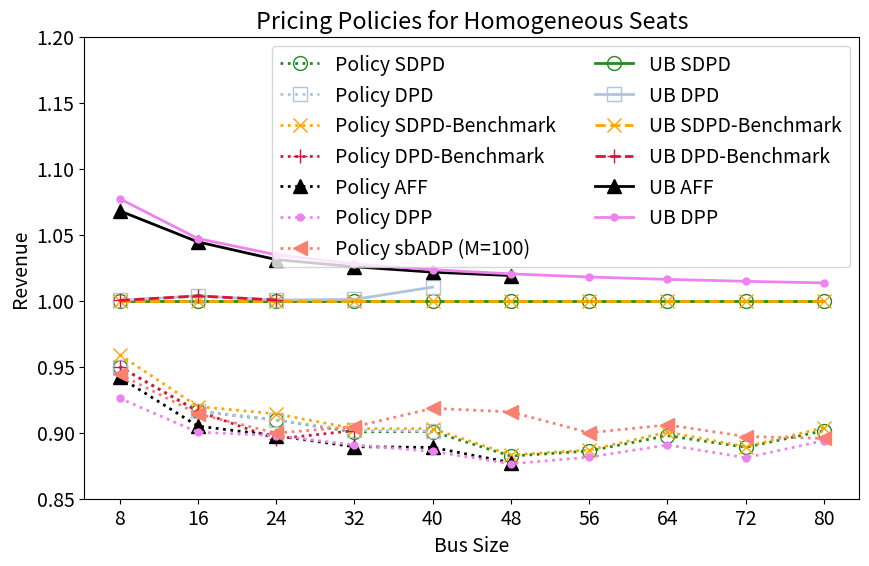
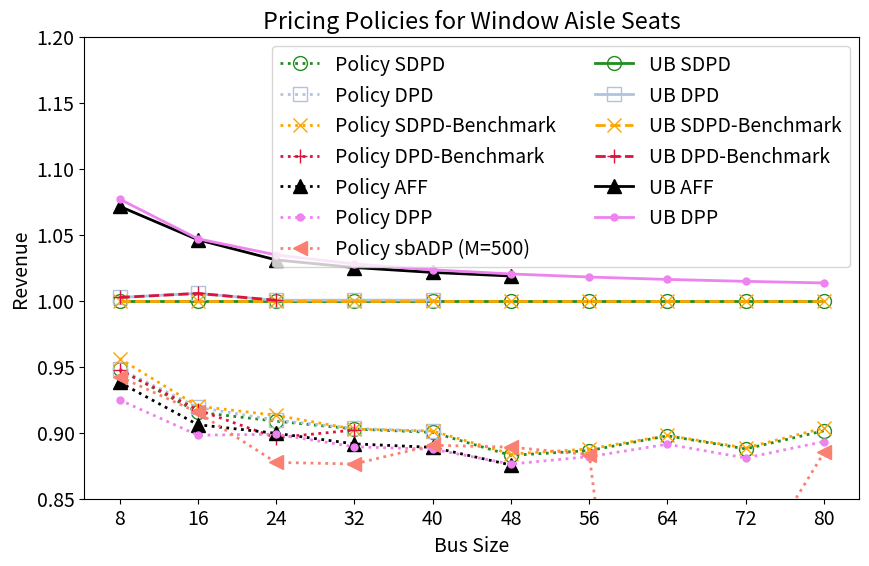
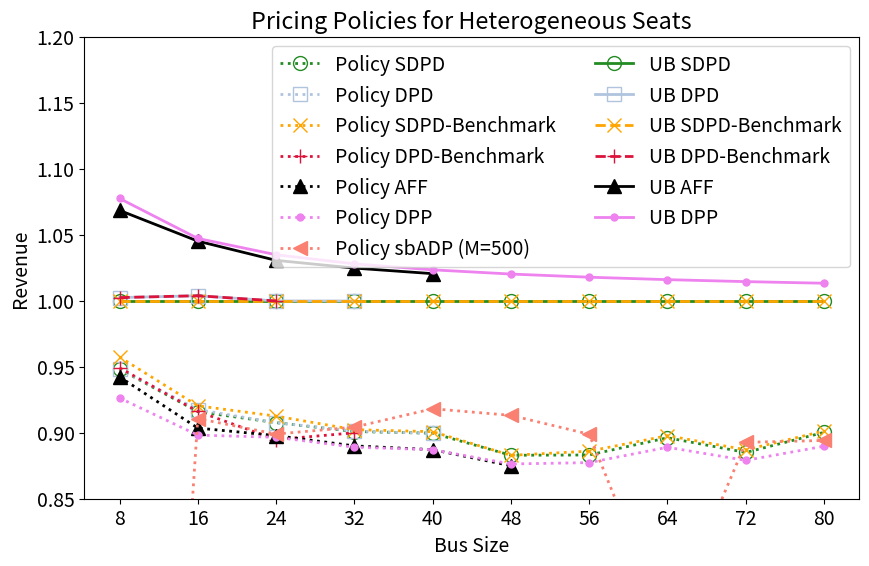

Python code for these plots, in order:
import matplotlib.pyplot as plt
import numpy as np
x=[8,16,24,32,40,48,56,64,72,80]

def regular(a):
    a = [a[i] / (i + 1) / 8 for i in range(len(a))]
    return a
def fill(a):
    n=len(x)-len(a)
    if n <0:
        raise Exception("x too short")
    a=np.append(a,np.full(n,np.nan))
    return a

def check(a):
    a=regular(a)
    a=fill(a)
    return a

width=2
marksize=10
plt.rcParams['font.size'] = 14
#homo
SBD_UB=np.array([68.19310778,156.886865,253.8413461,356.2919813,462.8982624,572.8590697,685.6397759,800.8566531,918.2200106,1037.503977])#done,10 #done
DBD_UB=fill(np.array([68.20755474,157.4561226,253.9768079,356.6548509,467.6632643]))
SBDb_UB=np.array([68.19310778,156.886865,253.8413461,356.2919813,462.8982624,572.8590697,685.6397759,800.8566531,918.2200106,1037.503977])#done,10 #done
DBDb_UB=fill(np.array([68.20755474,157.4561226,253.9768079]))
aALP=fill(np.array([72.8403, 163.8807,261.7514,365.4608,472.9219,583.7837]))#done,7
DLPflex=fill(np.array([73.4672,164.2791, 262.6809, 366.2465, 473.7669,584.5070,697.9593,813.7966,931.7119,1051.4982]))#done,10 #done
SBD_simu=fill(np.array([64.7844594477173,143.74435856485456,230.88775249018883,320.9056885873656,417.02491756749833,505.4333590745147,607.5826057273233,719.0147250369787,816.2714141970114, 935.4162050870052]))
SBD_ke_simu=fill(np.array([65.40562751449072,144.31078163136414,232.08725249253698,321.76669078802774,418.0399106673806,505.9540173478857,608.0916117898857,721.1636032939725,816.6135209407907,937.7666834792665]))
DBD_simu=fill(np.array([64.78457014494427, 143.75756509391104, 230.85438746899072, 321.2700808318734, 417.2067457682034]))
DBD_ke_simu=fill(np.array([64.78280304296386,143.75463171295667,227.24986116515316, 321.24471024694884]))
aALP_simu=fill(np.array([64.24432143260042, 141.9893251664817, 227.87668848991788, 316.8850452978404, 411.4522774296492, 502.59316874600614]))
sbADP_simu=fill(np.array([64.39882702,143.4395477,228.3903853,322.2731476,425.1693205,524.6126715,617.0372468,725.5294735,823.7657819,929.3082735]))#done,10 #done
DLP_simu=fill(np.array([63.15657399068582, 141.26455657904478, 227.9128414992202, 317.3645549357825, 410.02728791927524, 502.0846899340256, 604.3701985421726, 713.3806687833422, 808.9917280171077,927.5455330706978])) #done

#pricing policies
plt.figure(figsize=(10, 6))

plt.plot(x, SBD_simu/SBD_UB, label='Policy SDPD',color='forestgreen', marker='o',markerfacecolor='none', linestyle=':', linewidth=width, markersize=marksize)
plt.plot(x, DBD_simu/SBD_UB, label='Policy DPD',color='lightsteelblue', marker='s',markerfacecolor='none', linestyle=':', linewidth=width, markersize=marksize)
plt.plot(x, SBD_ke_simu/SBD_UB, label='Policy SDPD-Benchmark',color='orange', marker='x', markerfacecolor='none',linestyle=':', linewidth=width, markersize=marksize)
plt.plot(x, DBD_ke_simu/SBD_UB, label='Policy DPD-Benchmark',color='crimson', marker='+',markerfacecolor='none', linestyle=':', linewidth=width, markersize=marksize)
plt.plot(x, aALP_simu/SBD_UB, label='Policy AFF',color='black', marker='^', linestyle=':', linewidth=width, markersize=marksize)
plt.plot(x,DLP_simu/SBD_UB,label='Policy DPP',color='violet', marker='.', linestyle=':', linewidth=width, markersize=marksize)
plt.plot(x, sbADP_simu/SBD_UB, label='Policy sbADP (M=100)',color='salmon', marker='<', linestyle=':', linewidth=width, markersize=marksize)
plt.plot(x, SBD_UB/SBD_UB, label='UB SDPD',color='forestgreen', marker='o',markerfacecolor='none',linestyle='-', linewidth=width, markersize=10)
plt.plot(x, DBD_UB/SBD_UB, label='UB DPD',color='lightsteelblue', marker='s', markerfacecolor='none',linestyle='-', linewidth=width, markersize=10)
plt.plot(x, SBDb_UB/SBD_UB, label='UB SDPD-Benchmark',color='orange', marker='x',markerfacecolor='none', linestyle='--', linewidth=width, markersize=10)
plt.plot(x, DBDb_UB/SBD_UB, label='UB DPD-Benchmark',color='crimson', marker='+',markerfacecolor='none', linestyle='--', linewidth=width, markersize=10)
plt.plot(x, aALP/SBD_UB, label='UB AFF',color='black', marker='^', linestyle='-', linewidth=width, markersize=10)
plt.plot(x, DLPflex/SBD_UB, label='UB DPP',color='violet', marker='.', linestyle='-', linewidth=width, markersize=10)

plt.xticks(x)
plt.ylim(0.85, 1.2)
plt.xlabel('Bus Size',fontsize=14)
plt.ylabel('Revenue',fontsize=14)
plt.title('Pricing Policies for Homogeneous Seats')
plt.legend(ncol=2)

#aw2
SBD_UB=fill(np.array([68.68107321,158.0035498,255.6408439,358.8093908,466.159216,576.8840245,690.4451588,806.4563508,924.6261723,1044.727118]))#done,10
DBD_UB=fill(np.array([68.85054879,158.8803758,255.7254855,358.9721947,466.3530573]))
SBDb_UB=fill(np.array([68.68107321,158.0035498,255.6408439,358.8093908,466.159216,576.8840245,690.4451588,806.4563508,924.6261723,1044.727118]))#done,10
DBDb_UB=fill(np.array([68.85054879,158.8803758,255.7254855]))
aALP=fill(np.array([73.5945, 165.3088, 263.5421,367.8312, 476.1498,587.6852765]))
DLPflex=fill(np.array([73.9693, 165.4193, 264.5128, 368.8046, 477.0683,588.5881, 702.8386, 819.4657,938.1937,1058.8027]))#done,10
SBD_simu=fill(np.array([65.1137321662178, 144.6595425674769, 232.31596402926894, 323.94679585784166, 419.65315993160846, 509.2974695307869, 612.0381547595799, 723.9253376068085, 820.8240864827378, 941.7884587791731]))
SBD_ke_simu=fill(np.array([65.66900576019005, 145.38438661955786, 233.4417549061405, 323.89811245011276, 420.16648123788764, 509.88153761396376, 612.9192985961913, 724.1197439944955, 821.5198891591658, 943.9995086027025]))
DBD_simu=fill(np.array([65.1443783558015, 145.24327847217228, 232.51311292998574, 324.1144053237597, 420.02860121636513]))
DBD_ke_simu=fill(np.array([65.07574083194945, 144.93991413501885, 229.1035923342615, 323.66427635795276]))
aALP_simu=fill(np.array([64.43728398945966, 143.16528035127817, 229.96752996274643, 319.89408206865403, 414.37270142961574, 505.0830919668856]))
sbADP_simu=fill(np.array([64.72927981,144.6300028,224.3224936,314.4368287,415.1331849,512.8844123,609.9621112,342.0380058,728.5255798,924.6603628]))
DLP_simu=fill(np.array([63.52199223201822, 141.90701424367688, 229.7801899118867, 319.1074813684044, 413.72967681384966, 505.4918625151584, 608.883975782836, 718.781370667185, 814.4778370673899,933.2755185251626]))

plt.figure(figsize=(10, 6))

plt.plot(x, SBD_simu/SBD_UB, label='Policy SDPD',color='forestgreen', marker='o',markerfacecolor='none', linestyle=':', linewidth=width, markersize=marksize)
plt.plot(x, DBD_simu/SBD_UB, label='Policy DPD',color='lightsteelblue', marker='s',markerfacecolor='none', linestyle=':', linewidth=width, markersize=marksize)
plt.plot(x, SBD_ke_simu/SBD_UB, label='Policy SDPD-Benchmark',color='orange', marker='x', markerfacecolor='none',linestyle=':', linewidth=width, markersize=marksize)
plt.plot(x, DBD_ke_simu/SBD_UB, label='Policy DPD-Benchmark',color='crimson', marker='+',markerfacecolor='none', linestyle=':', linewidth=width, markersize=marksize)
plt.plot(x, aALP_simu/SBD_UB, label='Policy AFF',color='black', marker='^', linestyle=':', linewidth=width, markersize=marksize)
plt.plot(x,DLP_simu/SBD_UB,label='Policy DPP',color='violet', marker='.', linestyle=':', linewidth=width, markersize=marksize)
plt.plot(x, sbADP_simu/SBD_UB, label='Policy sbADP (M=500)',color='salmon', marker='<', linestyle=':', linewidth=width, markersize=marksize)
plt.plot(x, SBD_UB/SBD_UB, label='UB SDPD',color='forestgreen', marker='o',markerfacecolor='none',linestyle='-', linewidth=width, markersize=10)
plt.plot(x, DBD_UB/SBD_UB, label='UB DPD',color='lightsteelblue', marker='s', markerfacecolor='none',linestyle='-', linewidth=width, markersize=10)
plt.plot(x, SBDb_UB/SBD_UB, label='UB SDPD-Benchmark',color='orange', marker='x',markerfacecolor='none', linestyle='--', linewidth=width, markersize=10)
plt.plot(x, DBDb_UB/SBD_UB, label='UB DPD-Benchmark',color='crimson', marker='+',markerfacecolor='none', linestyle='--', linewidth=width, markersize=10)
plt.plot(x, aALP/SBD_UB, label='UB AFF',color='black', marker='^', linestyle='-', linewidth=width, markersize=10)
plt.plot(x, DLPflex/SBD_UB, label='UB DPP',color='violet', marker='.', linestyle='-', linewidth=width, markersize=10)

plt.xticks(x)
plt.ylim(0.85, 1.2)
plt.xlabel('Bus Size',fontsize=14)
plt.ylabel('Revenue',fontsize=14)
plt.title('Pricing Policies for Window Aisle Seats')
plt.legend(ncol=2)

#hete1
SBD_UB=fill(np.array([68.5763,158.7802,258.5238,365.1316,477.3276,594.3414,715.6614,840.9240878,969.864613,1102.264783]))
DBD_UB=fill(np.array([68.73937214,159.3815067,258.4787941,365.0597056]))
SBDb_UB=fill(np.array([68.5763,158.7802,258.5238,365.1316,477.3276,594.3414,715.6614,840.9240878,969.864613,1102.264783]))
DBDb_UB=fill(np.array([68.73937214,159.3815067,258.4787941]))
aALP=fill(np.array([73.2709,165.9500,266.4274,374.1611,487.1153]))
DLPflex=fill(np.array([73.8903,166.2737,267.5327,375.3259,488.4989,606.3513,728.4132,854.347,983.8986,1116.869]))
SBD_simu=fill(np.array([65.02270252655944, 145.43106222341947, 234.6481029901588, 328.9530176496257, 429.42309051401804, 524.7555072649145, 632.0244613681923, 753.6239210050913, 858.3742953836594, 992.3130694295322]))
SBD_ke_simu=fill(np.array([65.65200599109528, 146.1383998492798, 235.92195166257997, 329.4656478862897, 429.98119937651455, 524.7212250016369, 634.1047530749912, 754.9477018435795, 860.3295800924002, 993.4567156333042]))
DBD_simu=fill(np.array([65.03233434782382, 145.68712049294297, 234.63373492681737, 329.0972992027019, 429.316804837577]))
DBD_ke_simu=fill(np.array([65.09040618485795, 145.46807763746853, 231.32470999291462, 328.6036978737251]))
aALP_simu=fill(np.array([64.62209078610763, 143.4636617666422, 232.1046227135223, 324.9791340244749, 423.4695323976028, 520.0383206062221]))
sbADP_simu=fill(np.array([0.573343904,144.6010238,232.4070841,330.166788,438.2675074,542.7296438,643.2595558,632.2683895,865.8429301,985.5522434]))
DLP_simu=fill(np.array([63.52420320111835, 142.61367250594898, 231.78120724062472, 324.59630954057207, 423.4722087976518, 520.8335696965938, 627.8965273158587, 747.5564105211687, 852.5643544967196,980.775359189735]))


plt.figure(figsize=(10, 6))

plt.plot(x, SBD_simu/SBD_UB, label='Policy SDPD',color='forestgreen', marker='o',markerfacecolor='none', linestyle=':', linewidth=width, markersize=marksize)
plt.plot(x, DBD_simu/SBD_UB, label='Policy DPD',color='lightsteelblue', marker='s',markerfacecolor='none', linestyle=':', linewidth=width, markersize=marksize)
plt.plot(x, SBD_ke_simu/SBD_UB, label='Policy SDPD-Benchmark',color='orange', marker='x', markerfacecolor='none',linestyle=':', linewidth=width, markersize=marksize)
plt.plot(x, DBD_ke_simu/SBD_UB, label='Policy DPD-Benchmark',color='crimson', marker='+',markerfacecolor='none', linestyle=':', linewidth=width, markersize=marksize)
plt.plot(x, aALP_simu/SBD_UB, label='Policy AFF',color='black', marker='^', linestyle=':', linewidth=width, markersize=marksize)
plt.plot(x,DLP_simu/SBD_UB,label='Policy DPP',color='violet', marker='.', linestyle=':', linewidth=width, markersize=marksize)
plt.plot(x, sbADP_simu/SBD_UB, label='Policy sbADP (M=500)',color='salmon', marker='<', linestyle=':', linewidth=width, markersize=marksize)
plt.plot(x, SBD_UB/SBD_UB, label='UB SDPD',color='forestgreen', marker='o',markerfacecolor='none',linestyle='-', linewidth=width, markersize=10)
plt.plot(x, DBD_UB/SBD_UB, label='UB DPD',color='lightsteelblue', marker='s', markerfacecolor='none',linestyle='-', linewidth=width, markersize=10)
plt.plot(x, SBDb_UB/SBD_UB, label='UB SDPD-Benchmark',color='orange', marker='x',markerfacecolor='none', linestyle='--', linewidth=width, markersize=10)
plt.plot(x, DBDb_UB/SBD_UB, label='UB DPD-Benchmark',color='crimson', marker='+',markerfacecolor='none', linestyle='--', linewidth=width, markersize=10)
plt.plot(x, aALP/SBD_UB, label='UB AFF',color='black', marker='^', linestyle='-', linewidth=width, markersize=10)
plt.plot(x, DLPflex/SBD_UB, label='UB DPP',color='violet', marker='.', linestyle='-', linewidth=width, markersize=10)

plt.xticks(x)
plt.ylim(0.85, 1.2)
plt.xlabel('Bus Size',fontsize=14)
plt.ylabel('Revenue',fontsize=14)
plt.title('Pricing Policies for Heterogeneous Seats')
plt.legend(ncol=2)

plt.show()